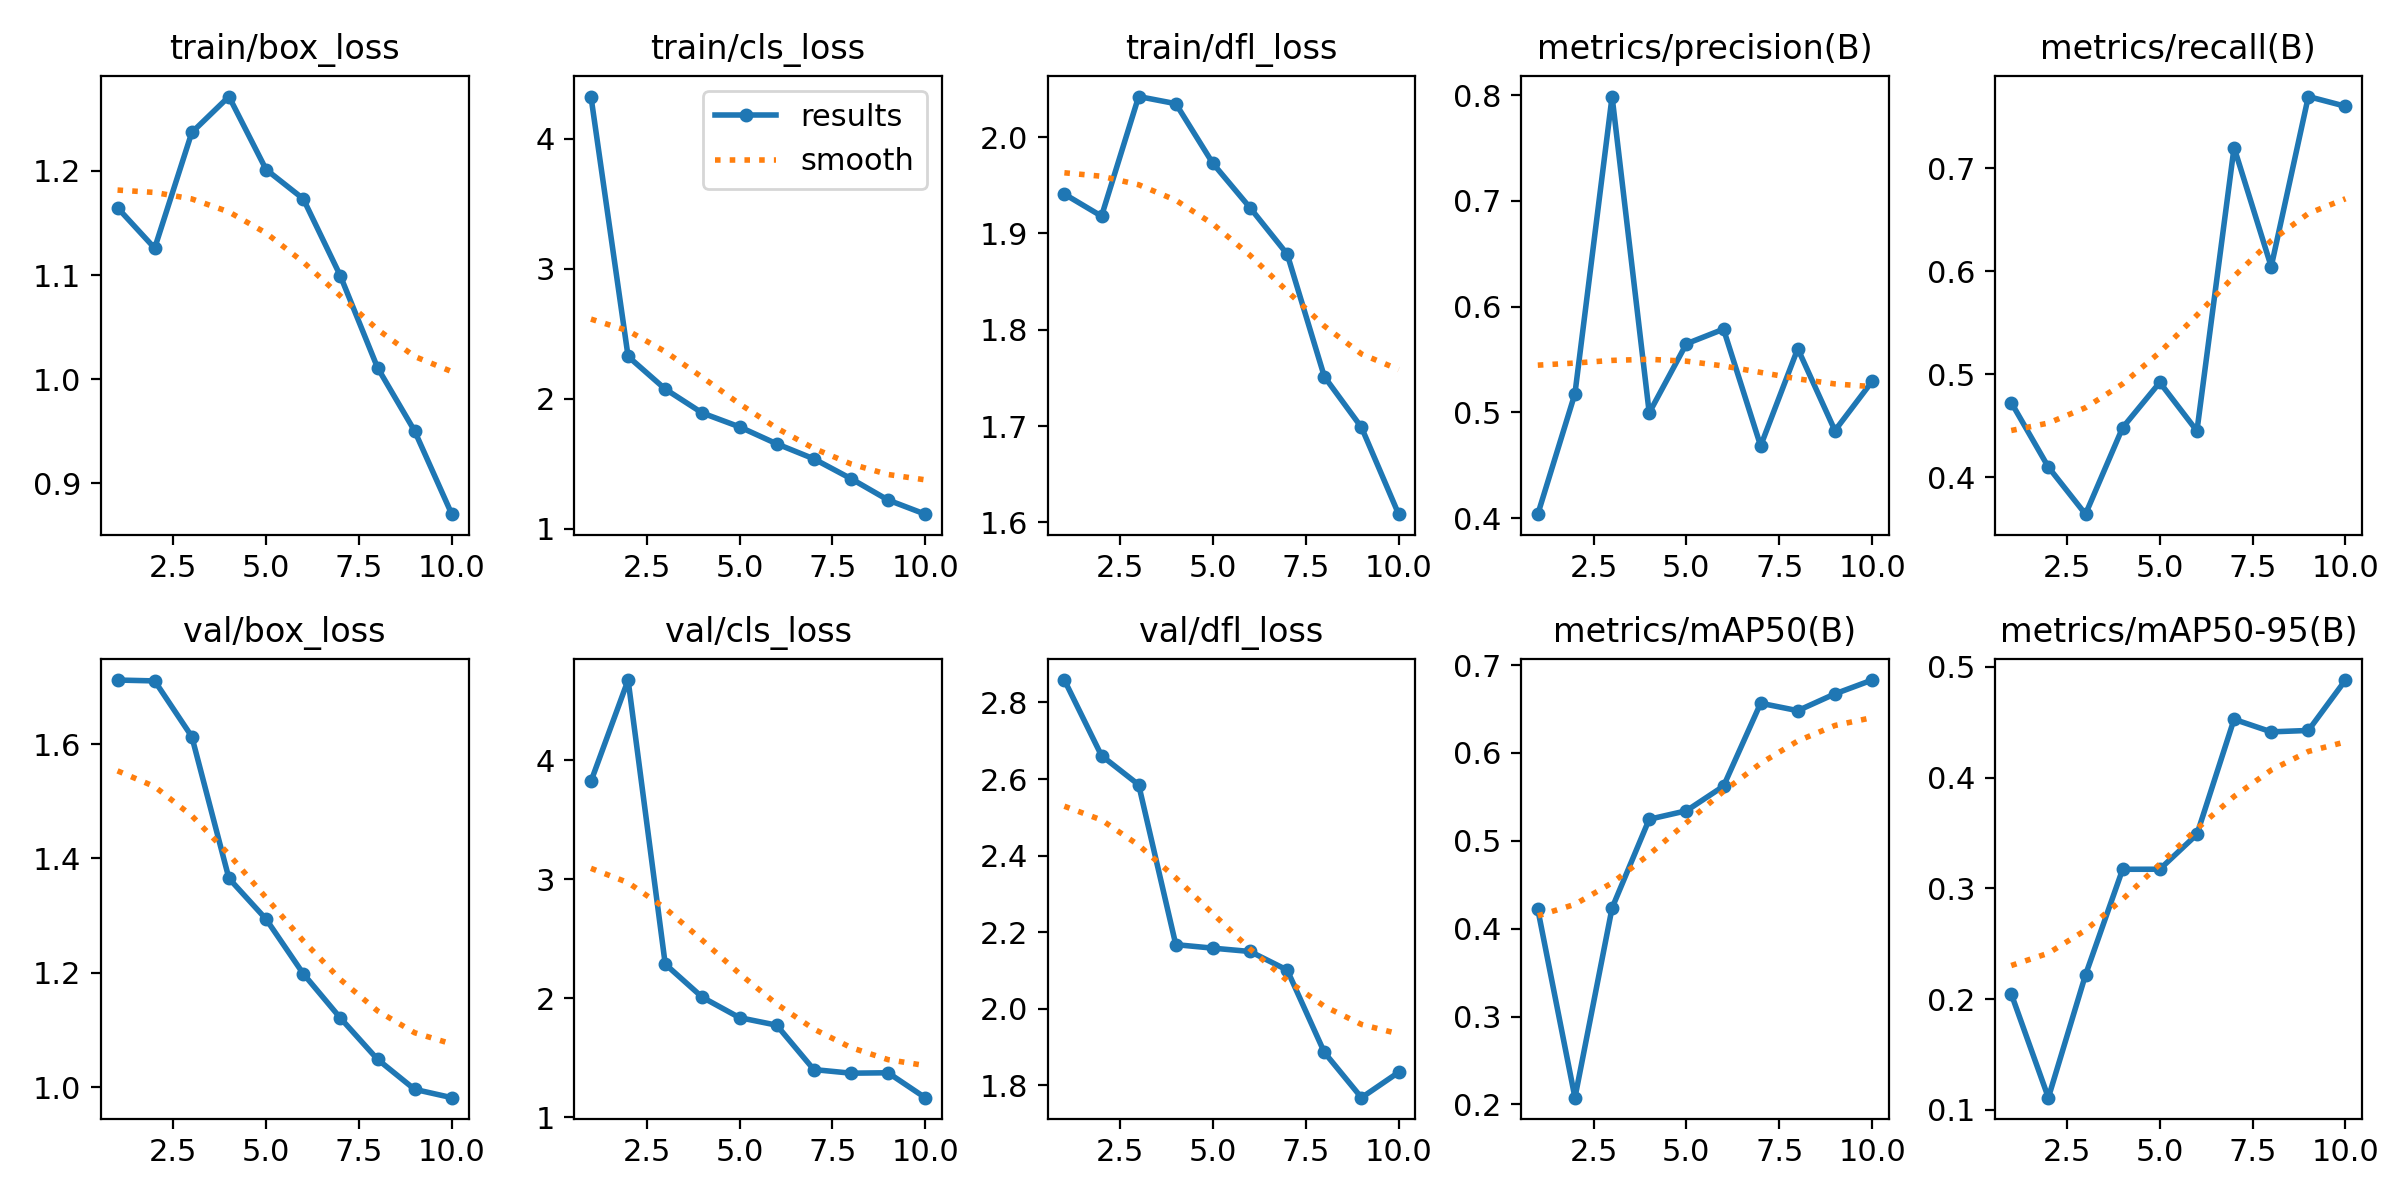

Data behind this chart, as committed beside it:
epoch, train/box_loss, train/cls_loss, train/dfl_loss, metrics/precision(B), metrics/recall(B), metrics/mAP50(B), metrics/mAP50-95(B), val/box_loss, val/cls_loss, val/dfl_loss, lr/pg0, lr/pg1, lr/pg2
1, 1.165, 4.324, 1.941, 0.4037, 0.4727, 0.422, 0.2048, 1.712, 3.822, 2.858, 0.0003657, 0.0003657, 0.0003657
2, 1.126, 2.325, 1.918, 0.5178, 0.41, 0.2077, 0.1111, 1.711, 4.674, 2.661, 0.0006631, 0.0006631, 0.0006631
3, 1.237, 2.074, 2.042, 0.7988, 0.3643, 0.4235, 0.2219, 1.613, 2.286, 2.585, 0.0008873, 0.0008873, 0.0008873
4, 1.271, 1.89, 2.035, 0.4996, 0.4483, 0.5245, 0.3172, 1.365, 2.008, 2.168, 0.000781, 0.000781, 0.000781
5, 1.201, 1.784, 1.973, 0.5649, 0.4921, 0.5341, 0.3172, 1.294, 1.837, 2.159, 0.000781, 0.000781, 0.000781
6, 1.173, 1.653, 1.927, 0.5787, 0.4451, 0.5621, 0.3487, 1.198, 1.774, 2.15, 0.000671, 0.000671, 0.000671
7, 1.099, 1.538, 1.879, 0.4683, 0.72, 0.6565, 0.4526, 1.121, 1.401, 2.101, 0.0005611, 0.0005611, 0.0005611
8, 1.011, 1.385, 1.751, 0.5603, 0.6044, 0.648, 0.4412, 1.048, 1.37, 1.886, 0.0004511, 0.0004511, 0.0004511
9, 0.9502, 1.221, 1.699, 0.4828, 0.7694, 0.6672, 0.4425, 0.9959, 1.373, 1.768, 0.0003411, 0.0003411, 0.0003411
10, 0.8703, 1.112, 1.609, 0.5293, 0.76, 0.6829, 0.488, 0.9814, 1.164, 1.835, 0.0002311, 0.0002311, 0.0002311
